Photos from the image-classification dataset "data" in the GitHub repository Marshall-mk/EggPlantDisease. Its 7 classes are: healthy leaf, insect pest disease, leaf spot disease, mosaic virus disease, small leaf disease, white mold disease, wilt disease.

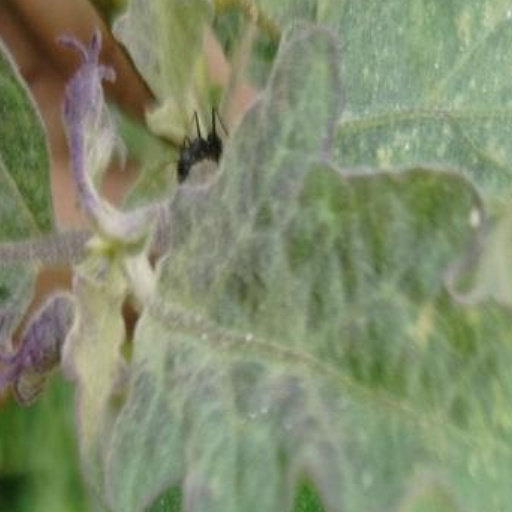
Label: mosaic virus disease

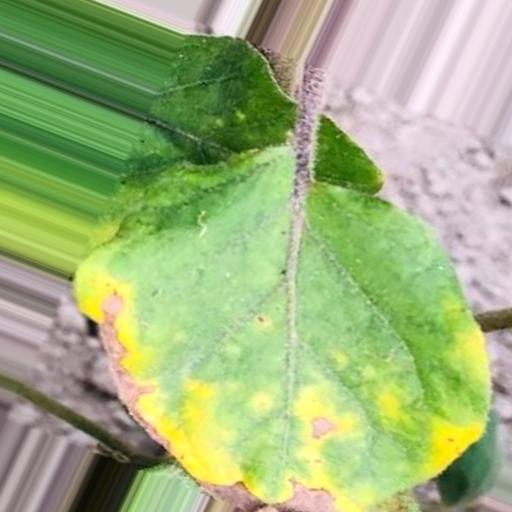
Label: leaf spot disease

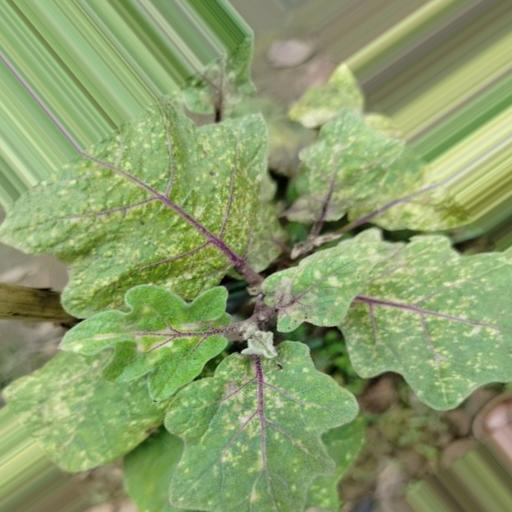
Label: small leaf disease

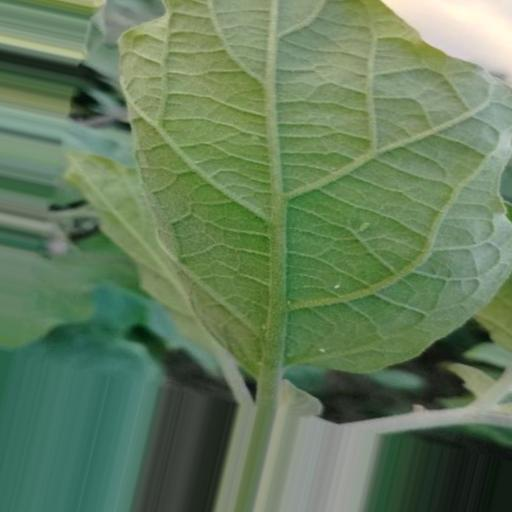
Label: insect pest disease

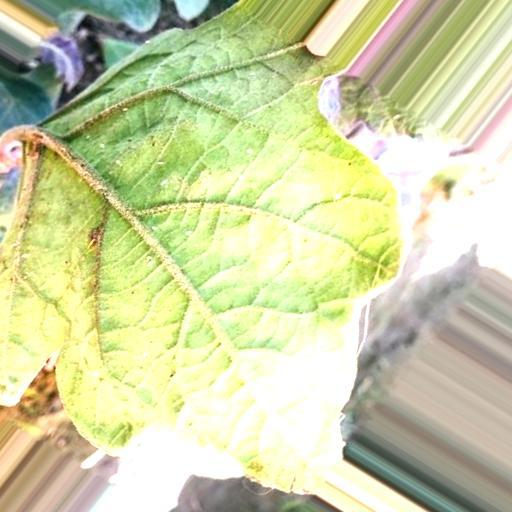
Label: white mold disease

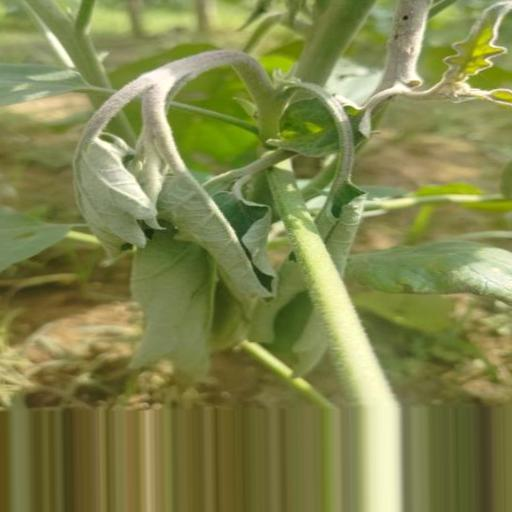
Label: wilt disease
